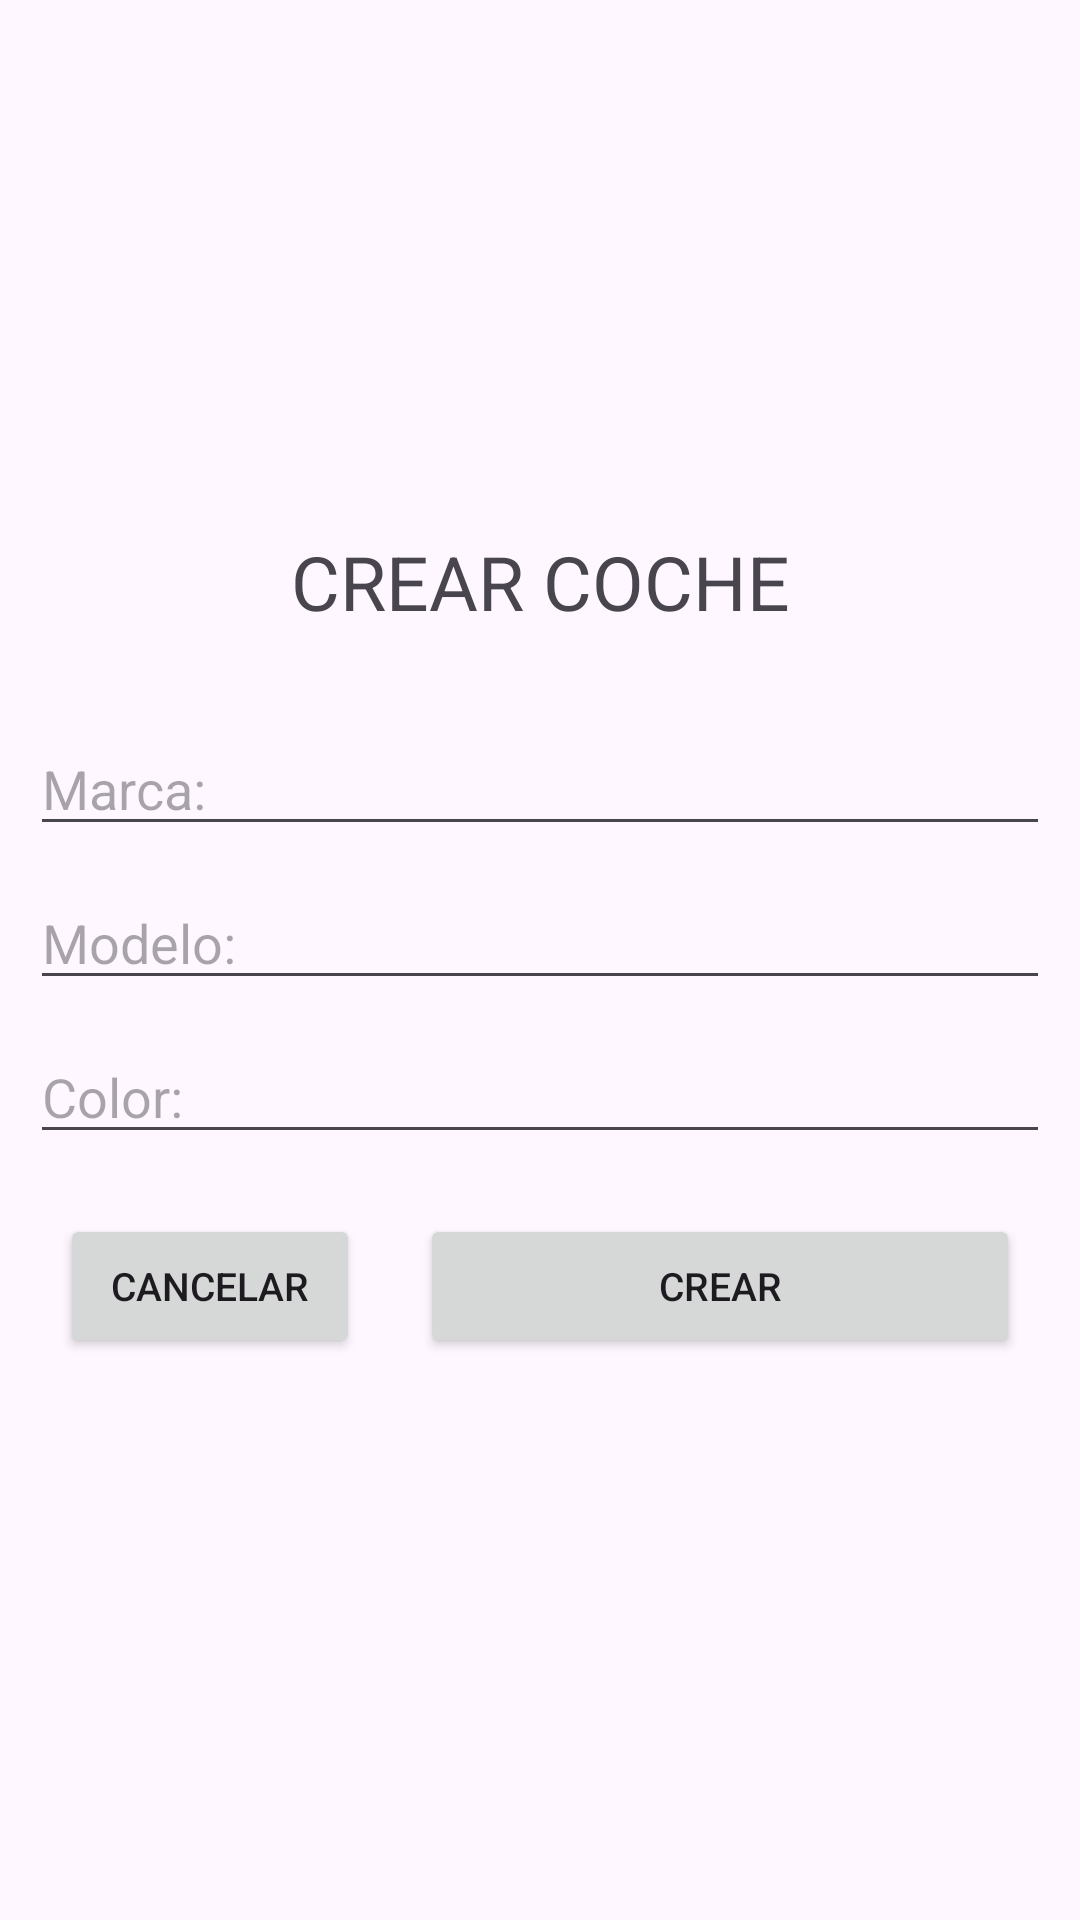

This screen was rendered from an Android layout file. Write that file and the resources it references.
<!-- AndroidManifest.xml: application theme Theme._04EnviarRecibirEjercicio2 -->
<!-- res/layout/activity_crear_coche.xml -->
<?xml version="1.0" encoding="utf-8"?>
<LinearLayout xmlns:android="http://schemas.android.com/apk/res/android"
    xmlns:app="http://schemas.android.com/apk/res-auto"
    xmlns:tools="http://schemas.android.com/tools"
    style="@style/LinearLayout"
    tools:context=".actividades.CrearCocheActivity">

    <TextView
        android:id="@+id/textView2"
        android:layout_width="match_parent"
        android:layout_height="wrap_content"
        android:layout_marginBottom="30dp"
        android:gravity="center"
        android:text="CREAR COCHE"
        android:textSize="25dp" />

    <EditText
        android:id="@+id/txtMarcaCrearCoche"
        android:layout_width="match_parent"
        android:layout_height="wrap_content"
        android:layout_marginBottom="10dp"
        android:ems="10"
        android:hint="Marca:"
        android:inputType="text" />

    <EditText
        android:id="@+id/txtModeloCrearCoche"
        android:layout_width="match_parent"
        android:layout_height="wrap_content"
        android:layout_marginBottom="10dp"
        android:ems="10"
        android:hint="Modelo:"
        android:inputType="text" />

    <EditText
        android:id="@+id/txtColorCrearCoche"
        android:layout_width="match_parent"
        android:layout_height="wrap_content"
        android:layout_marginBottom="10dp"
        android:ems="10"
        android:hint="Color:"
        android:inputType="text" />

    <LinearLayout
        android:layout_width="match_parent"
        android:layout_height="wrap_content"
        android:orientation="horizontal">

        <Button
            android:id="@+id/btnCancelarCrearCoche"
            android:layout_width="0dp"
            android:layout_height="wrap_content"
            android:layout_margin="10dp"
            android:layout_weight="1"
            android:text="CANCELAR"
            android:textSize="13dp"
            app:cornerRadius="0dp" />

        <Button
            android:id="@+id/btnCrearCrearCoche"
            android:layout_width="0dp"
            android:layout_height="wrap_content"
            android:layout_margin="10dp"
            android:layout_weight="2"
            android:text="CREAR"
            android:textSize="13dp"
            app:cornerRadius="0dp" />
    </LinearLayout>
</LinearLayout>
<!-- resources referenced by this layout -->
<resources>
  <style name="LinearLayout">
          <item name="android:layout_width">match_parent</item>
          <item name="android:layout_height">match_parent</item>
          <item name="android:gravity">center</item>
          <item name="android:orientation">vertical</item>
          <item name="android:padding">10dp</item>
      </style>
  <style name="Theme._04EnviarRecibirEjercicio2" parent="Base.Theme._04EnviarRecibirEjercicio2" />
  <style name="Base.Theme._04EnviarRecibirEjercicio2" parent="Theme.Material3.DayNight.NoActionBar">
          
          
      </style>
</resources>
